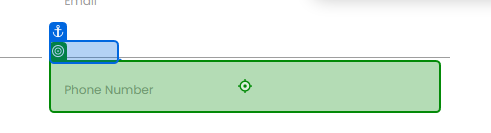
Workflow: Main

Step 1: type "Mr. Roboto" into the text box 'D3YZB' in window 'Rpa Challenge' (msedge.exe)
